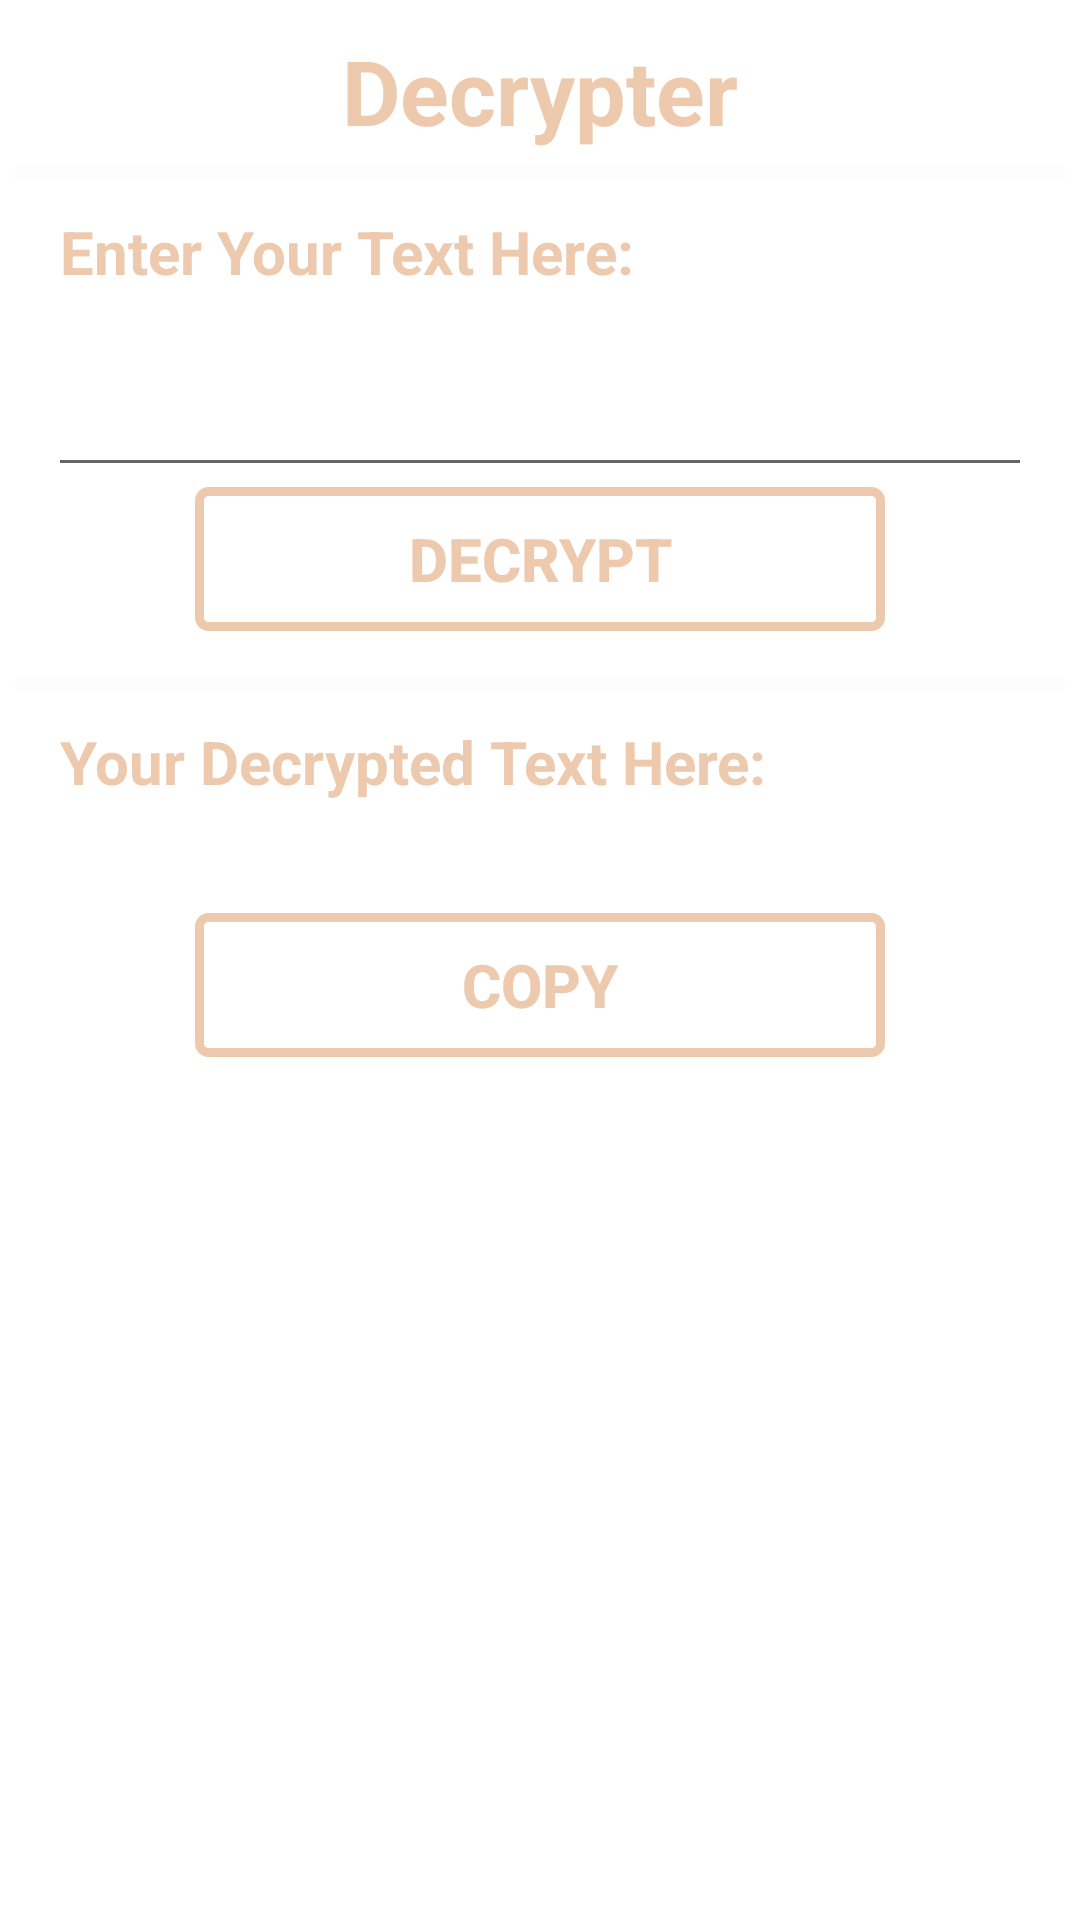

Produce the Android XML layout that renders to this screen, including the resource entries it uses.
<!-- AndroidManifest.xml: application theme Theme.CryptoKing -->
<!-- res/layout/activity_decoder.xml -->
<?xml version="1.0" encoding="utf-8"?>

<ScrollView xmlns:android="http://schemas.android.com/apk/res/android"
    xmlns:app="http://schemas.android.com/apk/res-auto"
    xmlns:tools="http://schemas.android.com/tools"
    android:layout_width="match_parent"
    android:layout_height="match_parent"
    android:orientation="vertical"
    android:background="@drawable/background5"
    tools:context=".Decoder">


    <LinearLayout
        android:layout_width="match_parent"
        android:layout_height="wrap_content"
        android:orientation="vertical"
        android:layout_margin="5dp">

        <LinearLayout
            android:layout_width="match_parent"
            android:layout_height="wrap_content"
            android:orientation="vertical"
            android:layout_marginTop="5dp">


            <TextView
                android:layout_width="wrap_content"
                android:layout_height="wrap_content"
                android:layout_gravity="center"
                android:text="Decrypter"
                android:textSize="30sp"
                android:textColor="#EDC9AE"
                android:textStyle="bold"/>
        </LinearLayout>


        <LinearLayout
            android:layout_width="match_parent"
            android:layout_height="wrap_content"
            android:orientation="vertical"
            android:layout_gravity="center"
            android:layout_marginTop="5dp">

            <View
                android:id="@+id/divider1"
                android:layout_width="wrap_content"
                android:layout_height="5dp"
                android:background="#66FAFAFA"/>

        </LinearLayout>


        <LinearLayout
            android:layout_width="match_parent"
            android:layout_height="wrap_content"
            android:orientation="vertical"
            android:layout_marginTop="5dp"
            android:layout_marginLeft="15dp"
            android:layout_marginRight="15dp">

            <TextView
                android:layout_width="wrap_content"
                android:layout_height="wrap_content"
                android:text="Enter Your Text Here: "
                android:textStyle="bold"
                android:textColor="#EDC9AE"
                android:textSize="20sp"
                android:layout_marginTop="5dp"
                android:layout_gravity="left"/>

            <EditText
                android:id="@+id/etdec"
                android:layout_width="360dp"
                android:layout_height="60dp"
                android:inputType="text"
                android:layout_gravity="center"
                android:textSize="20sp"
                android:textColor="@color/white"
                android:layout_marginTop="5dp"/>


            <Button
                android:layout_width="230dp"
                android:layout_height="wrap_content"
                android:layout_gravity="center"
                android:text="Decrypt"
                android:background="@drawable/buttonoutline"
                android:textSize="20sp"
                android:textStyle="bold"
                android:textColor="#EDC9AE"
                android:onClick="dec"/>
        </LinearLayout>


        <LinearLayout
            android:layout_width="match_parent"
            android:layout_height="wrap_content"
            android:orientation="vertical"
            android:layout_gravity="center"
            android:layout_marginTop="15dp">

            <View
                android:id="@+id/divider2"
                android:layout_width="wrap_content"
                android:layout_height="5dp"
                android:background="#66FAFAFA"/>
        </LinearLayout>


        <LinearLayout
            android:layout_width="wrap_content"
            android:layout_height="wrap_content"
            android:orientation="vertical"
            android:layout_marginTop="5dp"
            android:layout_marginLeft="15dp"
            android:layout_marginRight="15dp">

            <TextView
                android:layout_width="wrap_content"
                android:layout_height="wrap_content"
                android:text="Your Decrypted Text Here: "
                android:textStyle="bold"
                android:textSize="20sp"
                android:textColor="#EDC9AE"
                android:layout_marginTop="5dp"
                android:layout_gravity="left"/>

            <TextView
                android:id="@+id/dectv"
                android:layout_width="wrap_content"
                android:layout_height="wrap_content"
                android:textSize="20sp"
                android:layout_gravity="left"
                android:textColor="#EDC9AE"
                android:layout_marginTop="5dp"/>

        </LinearLayout>

        <LinearLayout
            android:layout_width="match_parent"
            android:layout_height="wrap_content"
            android:orientation="vertical"
            android:layout_margin="5dp"
            android:layout_marginLeft="15dp"
            android:layout_marginRight="15dp">

            <Button
                android:id="@+id/btndcp1"
                android:layout_width="230dp"
                android:layout_height="wrap_content"
                android:layout_gravity="center"
                android:text="Copy"
                android:textStyle="bold"
                android:textSize="20sp"
                android:background="@drawable/buttonoutline"
                android:textColor="#EDC9AE"
                android:onClick="cp1"
                tools:ignore="OnClick" />.
        </LinearLayout>
    </LinearLayout>


</ScrollView>
<!-- resources referenced by this layout -->
<resources>
  <!-- drawable buttonoutline (drawable) -->
  <?xml version="1.0" encoding="utf-8"?>
  
  <shape xmlns:android="http://schemas.android.com/apk/res/android"
      android:shape = "rectangle">
  
  
  <stroke
      android:width="3dp"
      android:color="#EDC9AE"
      />
      <corners
          android:radius="3dp"
          />
  
  
  </shape>
  <style name="Theme.CryptoKing" parent="Theme.MaterialComponents.DayNight.DarkActionBar">
          
          <item name="colorPrimary">@color/purple_500</item>
          <item name="colorPrimaryVariant">@color/purple_700</item>
          <item name="colorOnPrimary">@color/white</item>
          
          <item name="colorSecondary">@color/teal_200</item>
          <item name="colorSecondaryVariant">@color/teal_700</item>
          <item name="colorOnSecondary">@color/black</item>
          
          <item name="android:statusBarColor" tools:targetApi="l">?attr/colorPrimaryVariant</item>
          
      </style>
  <!-- not gathered from this repository: default colours our renderer supplied (Android Studio template values) -->
  <color name="purple_500">#FF6200EE</color>
  <color name="purple_700">#FF3700B3</color>
  <color name="teal_200">#FF03DAC5</color>
  <color name="teal_700">#FF018786</color>
  <color name="black">#FF000000</color>
  <color name="white">#FFFFFFFF</color>
</resources>
